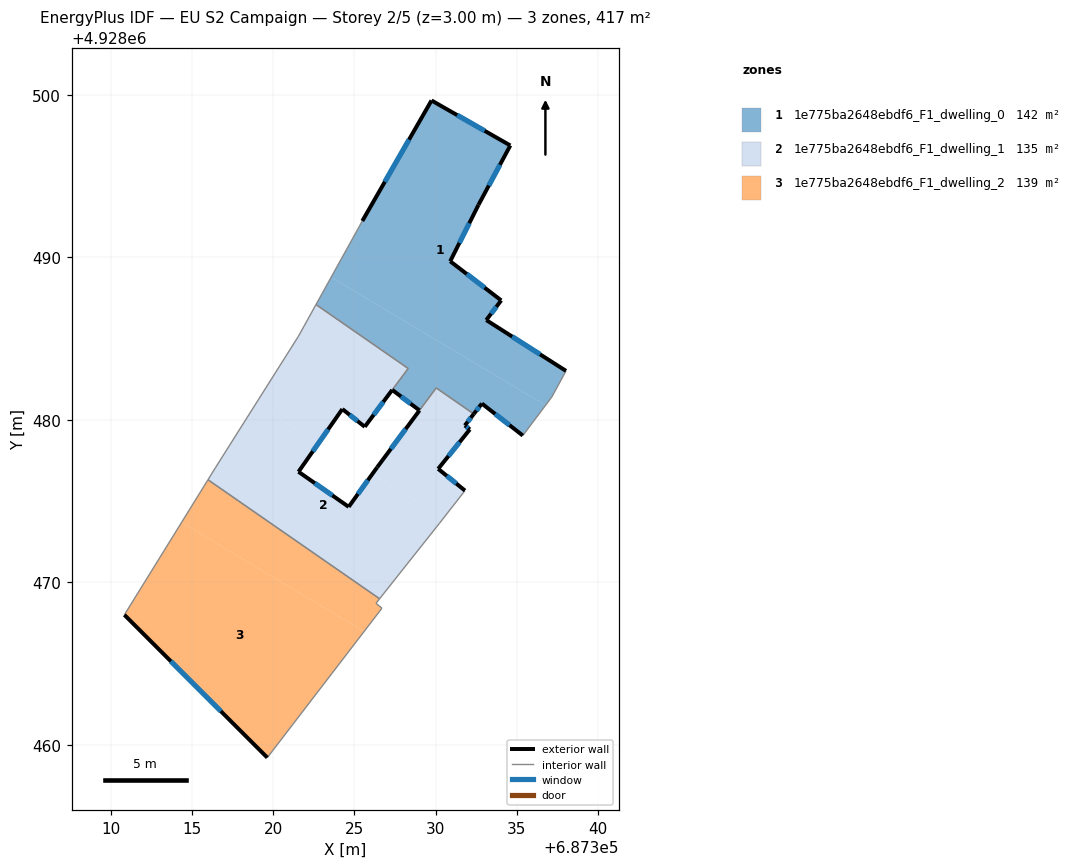
=== STOREY PLAN SPEC (per zone: floor XY polygon, exterior-wall plan segments, windows/doors) ===
zone 1: 1e775ba2648ebdf6_F1_dwelling_0  (142.4 m²)
  floor: (687337.16, 4928481.42) (687338.03, 4928483.02) (687333.12, 4928486.15) (687334.04, 4928487.36) (687330.90, 4928489.77) (687332.64, 4928493.24) (687334.60, 4928496.90) (687329.75, 4928499.67) (687325.49, 4928492.25) (687323.57, 4928488.78) (687336.77, 4928480.90)
  floor: (687335.37, 4928479.04) (687336.77, 4928480.90) (687323.57, 4928488.78) (687322.64, 4928487.10) (687328.31, 4928483.17) (687327.33, 4928481.85) (687329.01, 4928480.59) (687330.04, 4928481.97) (687332.35, 4928480.37) (687332.85, 4928481.01)
  exterior wall: (687325.49, 4928492.25) – (687329.75, 4928499.67)  [8.6 m]
    window: (687326.87, 4928494.66) – (687328.36, 4928497.25)  [3.1 m²]
  exterior wall: (687329.75, 4928499.67) – (687334.60, 4928496.90)  [5.6 m]
    window: (687331.33, 4928498.77) – (687333.02, 4928497.80)  [2.0 m²]
  exterior wall: (687334.60, 4928496.90) – (687332.64, 4928493.24)  [4.2 m]
    window: (687333.96, 4928495.71) – (687333.28, 4928494.43)  [1.5 m²]
  exterior wall: (687332.64, 4928493.24) – (687330.90, 4928489.77)  [3.9 m]
    window: (687332.07, 4928492.11) – (687331.46, 4928490.89)  [1.4 m²]
  exterior wall: (687330.90, 4928489.77) – (687334.04, 4928487.36)  [4.0 m]
    window: (687331.92, 4928488.98) – (687333.02, 4928488.14)  [1.5 m²]
  exterior wall: (687334.04, 4928487.36) – (687333.12, 4928486.15)  [1.5 m]
    window: (687333.74, 4928486.96) – (687333.42, 4928486.54)  [0.6 m²]
  exterior wall: (687333.12, 4928486.15) – (687338.03, 4928483.02)  [5.8 m]
    window: (687334.71, 4928485.13) – (687336.43, 4928484.03)  [2.1 m²]
  exterior wall: (687335.37, 4928479.04) – (687332.85, 4928481.01)  [3.2 m]
    window: (687334.55, 4928479.68) – (687333.67, 4928480.37)  [1.2 m²]
  exterior wall: (687332.85, 4928481.01) – (687332.35, 4928480.37)  [0.8 m]
    window: (687332.69, 4928480.80) – (687332.51, 4928480.57)  [0.3 m²]
  exterior wall: (687329.01, 4928480.59) – (687327.33, 4928481.85)  [2.1 m]
    window: (687328.46, 4928481.00) – (687327.87, 4928481.44)  [0.8 m²]
  interior walls: 7
zone 2: 1e775ba2648ebdf6_F1_dwelling_1  (135.3 m²)
  floor: (687326.55, 4928468.99) (687330.24, 4928473.64) (687330.53, 4928474.02) (687326.10, 4928476.66) (687324.65, 4928474.65) (687321.56, 4928476.81) (687322.83, 4928478.62) (687318.91, 4928480.96) (687316.44, 4928477.05) (687315.99, 4928476.31)
  floor: (687325.64, 4928479.58) (687328.31, 4928483.17) (687322.64, 4928487.10) (687321.56, 4928485.16) (687318.91, 4928480.96) (687322.83, 4928478.62) (687324.26, 4928480.67)
  floor: (687331.81, 4928475.65) (687330.16, 4928476.99) (687332.11, 4928479.42) (687331.80, 4928479.66) (687332.35, 4928480.37) (687330.04, 4928481.97) (687326.40, 4928477.08) (687326.10, 4928476.66) (687330.53, 4928474.02)
  exterior wall: (687324.26, 4928480.67) – (687321.56, 4928476.81)  [4.7 m]
    window: (687323.38, 4928479.41) – (687322.44, 4928478.06)  [1.7 m²]
  exterior wall: (687321.56, 4928476.81) – (687324.65, 4928474.65)  [3.8 m]
    window: (687322.56, 4928476.10) – (687323.64, 4928475.35)  [1.4 m²]
  exterior wall: (687324.65, 4928474.65) – (687326.40, 4928477.08)  [3.0 m]
    window: (687325.22, 4928475.44) – (687325.83, 4928476.29)  [1.1 m²]
  exterior wall: (687326.40, 4928477.08) – (687329.01, 4928480.58)  [4.4 m]
    window: (687327.25, 4928478.22) – (687328.16, 4928479.44)  [1.6 m²]
  exterior wall: (687332.35, 4928480.37) – (687331.80, 4928479.66)  [0.9 m]
    window: (687332.17, 4928480.13) – (687331.98, 4928479.89)  [0.3 m²]
  exterior wall: (687331.80, 4928479.66) – (687332.11, 4928479.42)  [0.4 m]
    window: (687331.90, 4928479.58) – (687332.01, 4928479.49)  [0.1 m²]
  exterior wall: (687332.11, 4928479.42) – (687330.16, 4928476.99)  [3.1 m]
    window: (687331.47, 4928478.63) – (687330.79, 4928477.78)  [1.1 m²]
  exterior wall: (687330.16, 4928476.99) – (687331.81, 4928475.65)  [2.1 m]
    window: (687330.69, 4928476.55) – (687331.27, 4928476.08)  [0.8 m²]
  exterior wall: (687325.64, 4928479.58) – (687324.26, 4928480.67)  [1.8 m]
    window: (687325.19, 4928479.93) – (687324.71, 4928480.31)  [0.6 m²]
  exterior wall: (687327.33, 4928481.85) – (687325.64, 4928479.58)  [2.8 m]
    window: (687326.78, 4928481.11) – (687326.19, 4928480.31)  [1.0 m²]
  interior walls: 10
zone 3: 1e775ba2648ebdf6_F1_dwelling_2  (138.9 m²)
  floor: (687319.64, 4928459.21) (687325.60, 4928466.97) (687314.36, 4928473.68) (687310.84, 4928468.00)
  floor: (687325.60, 4928466.97) (687326.70, 4928468.41) (687326.33, 4928468.71) (687326.55, 4928468.99) (687315.99, 4928476.31) (687314.36, 4928473.68)
  exterior wall: (687319.64, 4928459.21) – (687310.84, 4928468.00)  [12.4 m]
    window: (687316.78, 4928462.07) – (687313.70, 4928465.14)  [4.6 m²]
  interior walls: 5

=== DERIVED (storey summary) ===
Building: EU S2 Campaign
Storey: 2 of 5  (floor level z = 3.00 m)
Storey gross floor area: 416.6 m²
Zones on this storey: 3
  - 1e775ba2648ebdf6_F1_dwelling_0: floor 142.4 m²; exterior wall 39.6 m (118.8 m²); 10 window(s) 14.5 m²; WWR 12.2%
  - 1e775ba2648ebdf6_F1_dwelling_1: floor 135.3 m²; exterior wall 27.0 m (80.9 m²); 10 window(s) 9.9 m²; WWR 12.2%
  - 1e775ba2648ebdf6_F1_dwelling_2: floor 138.9 m²; exterior wall 12.4 m (37.3 m²); 1 window(s) 4.6 m²; WWR 12.2%
Zone adjacency (shared interzone walls):
  - 1e775ba2648ebdf6_F1_dwelling_0 ↔ 1e775ba2648ebdf6_F1_dwelling_1
  - 1e775ba2648ebdf6_F1_dwelling_1 ↔ 1e775ba2648ebdf6_F1_dwelling_2